Photos from the image-classification dataset "VIntel" in the GitHub repository ysharma12/VIntel. Its 10 classes are: bar stool, bookcase, chandelier, dining chair, market umbrella, night stands, ottoman, sconces, table lamp, vases.

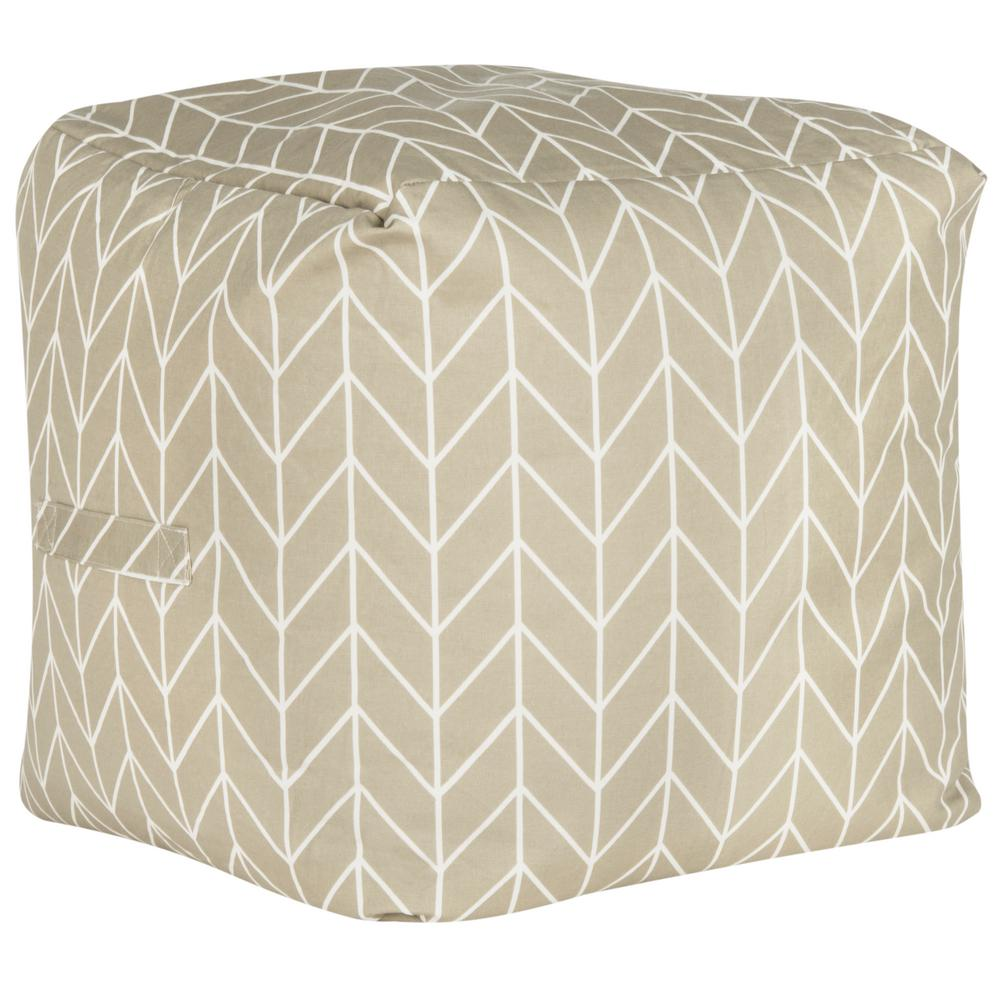
Label: ottoman

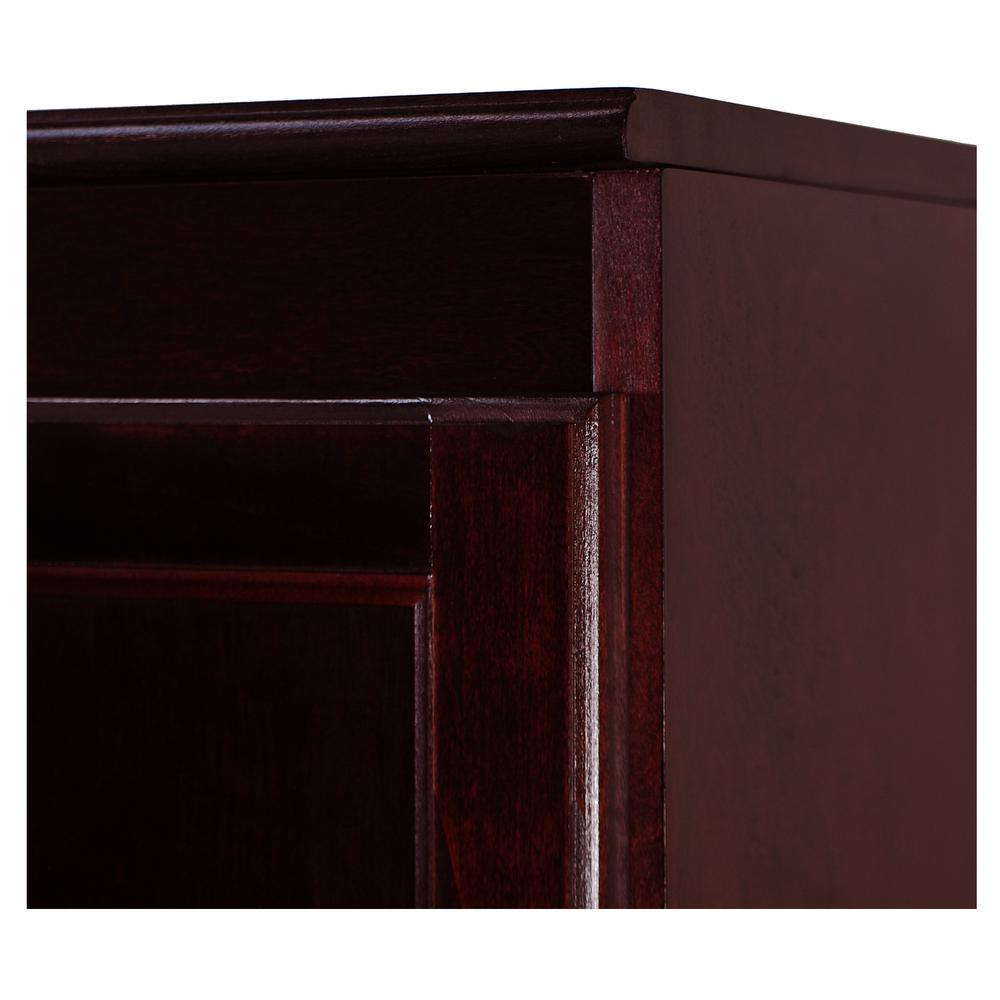
Label: bookcase

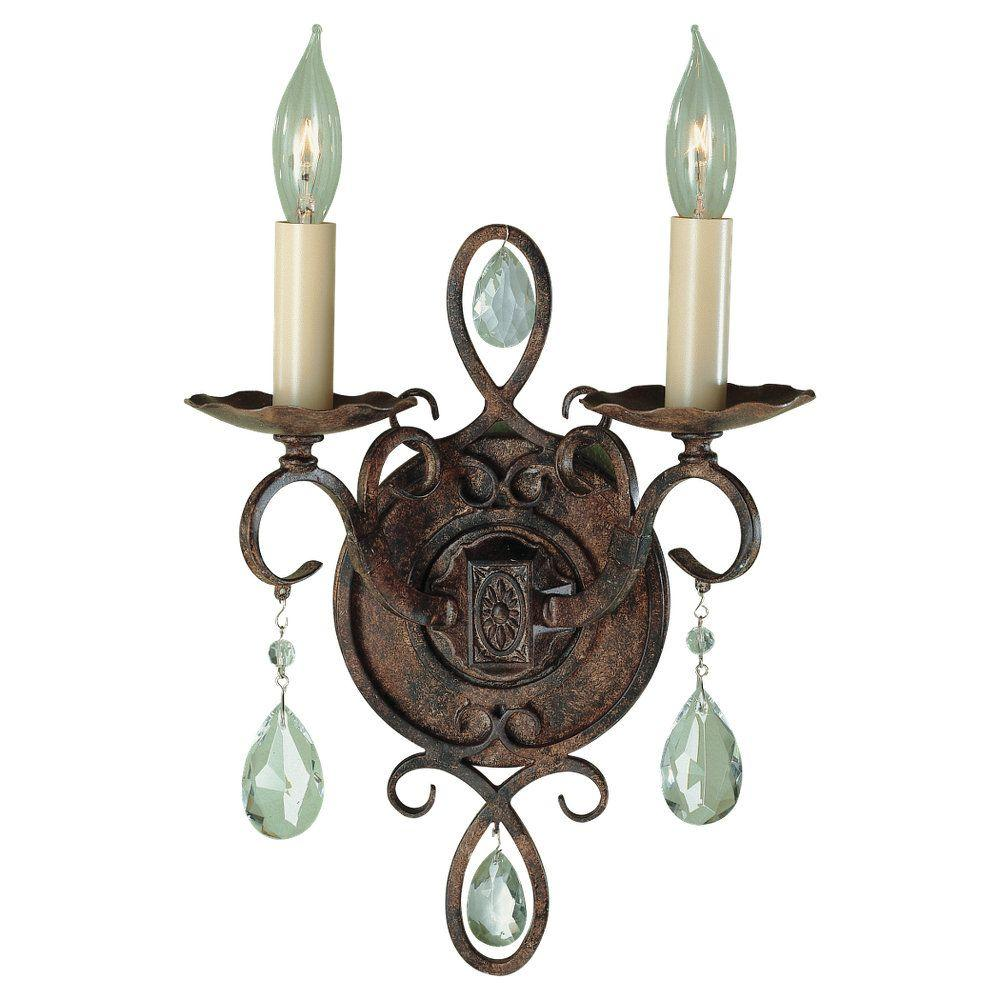
Label: sconces

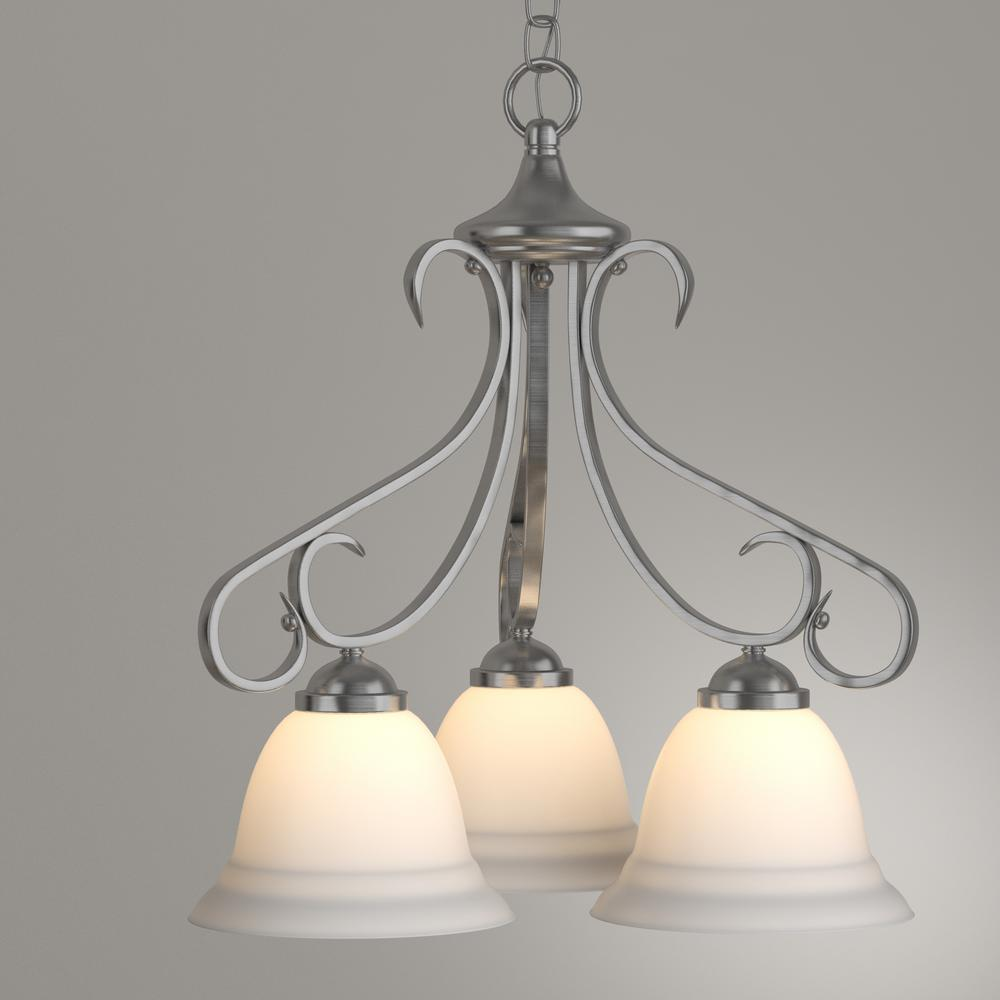
Label: chandelier

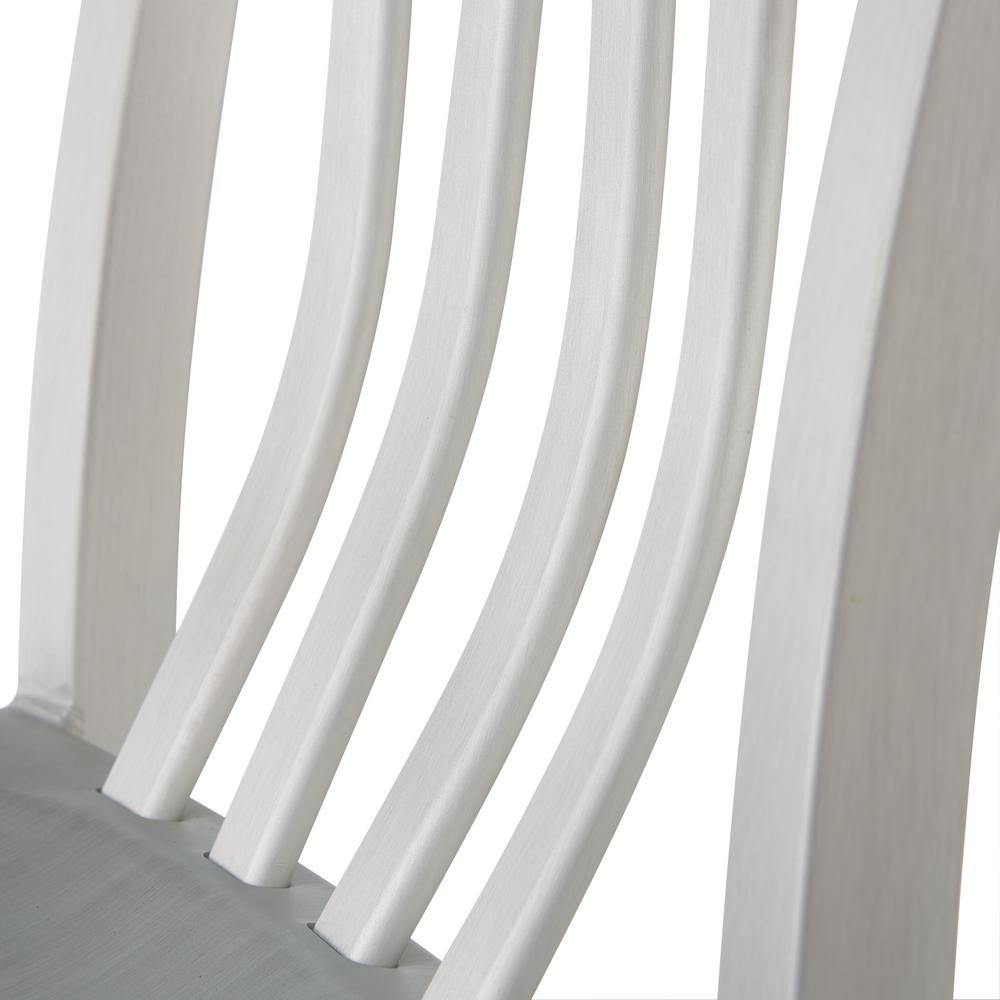
Label: bar stool

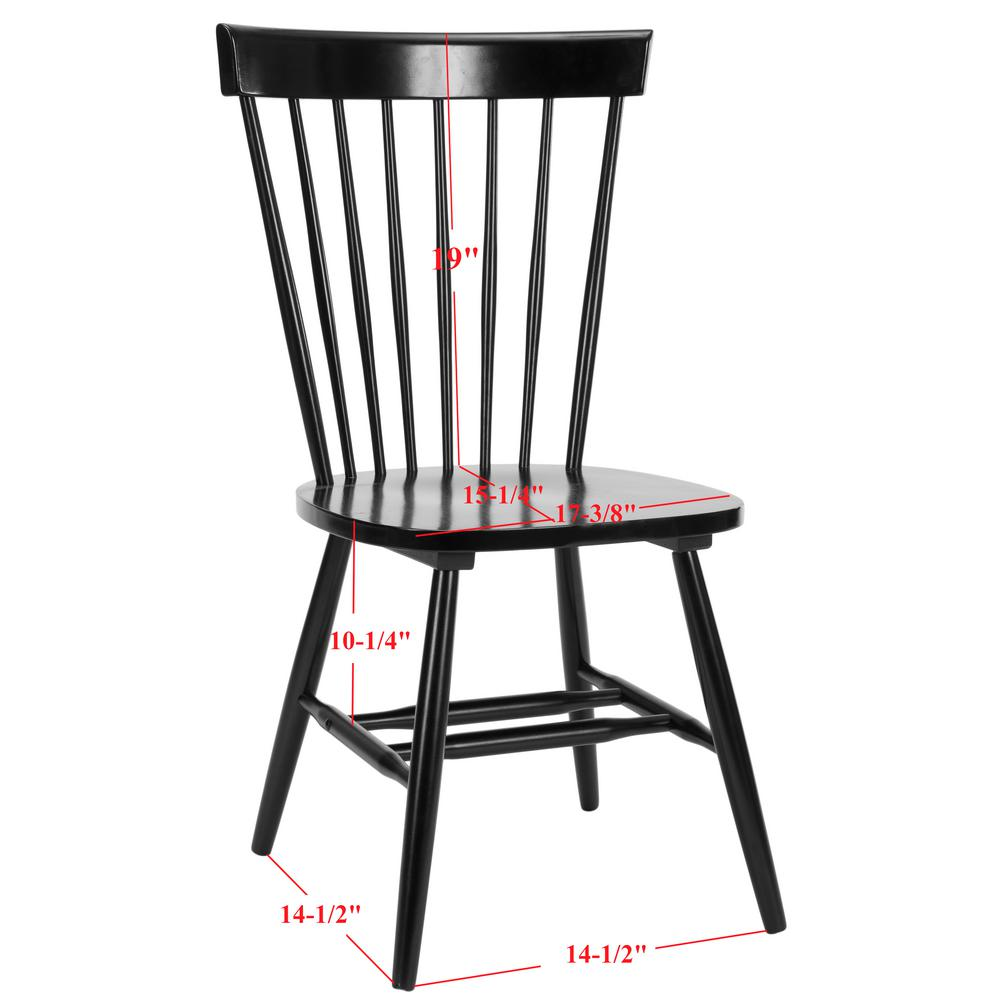
Label: dining chair
